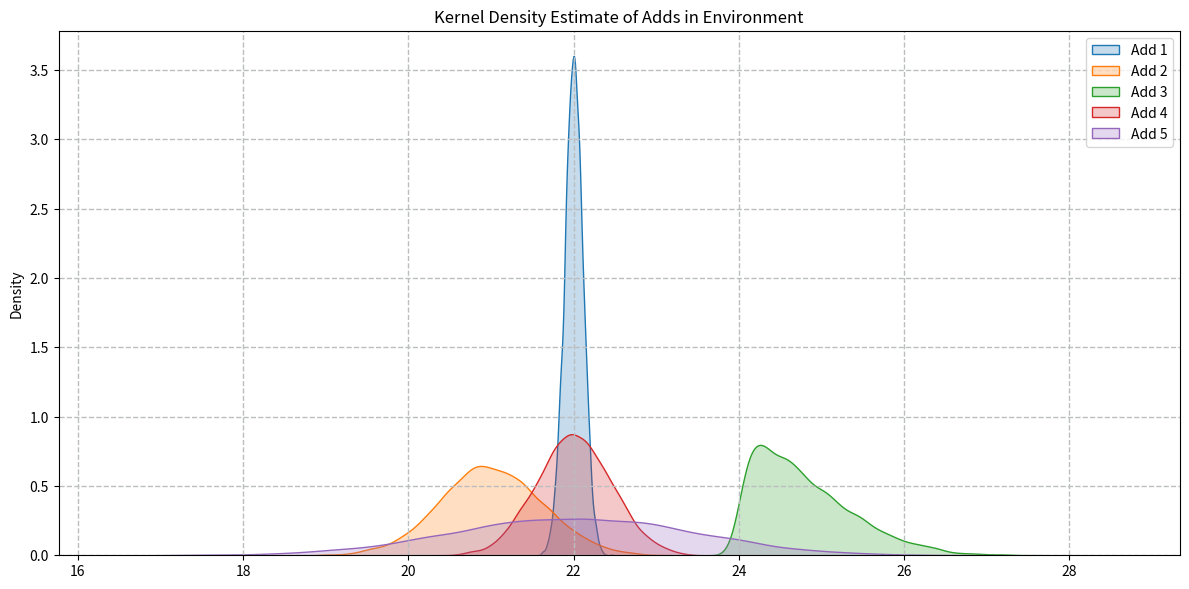

The matplotlib source for this figure:
import numpy as np
import matplotlib.pyplot as plt
import seaborn as sns
import scipy.stats as stats

class skewnorm:
    def __init__(self):
        self.a = np.random.randint(10, 20)
        self.loc = np.random.randint(20, 25)
    
    def sample(self):
        return int(stats.skewnorm.rvs(self.a, self.loc))
    
    def plot(self, ax, samples):
        data = stats.skewnorm.rvs(self.a, self.loc, size = samples)
        sns.kdeplot(data, ax = ax, fill = True)

class gaussian:
    def __init__(self):
        self.loc = np.random.randint(20, 23)
        self.scale = np.random.random()*1.5
        
    def sample(self):
        return int(np.random.normal(self.loc, self.scale))
    
    def plot(self, ax, samples):
        data = np.random.normal(self.loc, self.scale, size = samples)
        sns.kdeplot(data, ax = ax, fill = True)

    

class environment:
    
    def __init__(self, n_adds):
        
        self.n_adds = n_adds
        self.adds = []
        
        agent_types = [skewnorm, gaussian]
        
        try:
            assert n_adds>0 and n_adds<=10
            for add in range(n_adds):
                select = np.random.randint(0, 2)
                if select:
                    agent = skewnorm()
                else:
                    agent = gaussian()
                self.adds.append(agent)
        
        except Exception:
            print("The No. of adds should be in the range [0-9]")
    
    def environment_info(self):
        
        print("\nThe environment info. is as follows:\n")
        print(f"The total no. of adds = {self.n_adds}\n")
        for ind, add in enumerate(self.adds):
            print(f"Add {ind} ({type(add).__name__} dist): ", end = "")
            if(type(add).__name__ == 'skewnorm'):
                print(f"a: {add.a}, loc: {add.loc}")
            else:
                print(f"loc: {add.loc}, scale: {add.scale}")
        print('\n')
        
    def plot_environment(self):
        
        plt.figure(dpi = 120, figsize=(12, 6))
        ax = plt.gca()
        ax.grid(visible=True, which = 'major', axis = 'both', 
                     color = '#bbbdbf', linewidth = 1, linestyle = '--')
        
        samples = 10000
        
        for add in range(self.n_adds):
            self.adds[add].plot(ax, samples)
        
        labels = ['Add '+str(ind+1) for ind in range(self.n_adds)]
        ax.legend(labels)
        plt.title('Kernel Density Estimate of Adds in Environment')
        
        plt.tight_layout()
        plt.show()
    
    def get_score(self, add):
        add -= 1
        try:
            assert add>=0 and add<=self.n_adds
            return self.adds[add].sample()
        
        except Exception:
            print("The add no. exceeds the add limit")
            
        
if __name__ == '__main__':
    test_env = environment(5)
    test_env.environment_info()
    test_env.plot_environment()